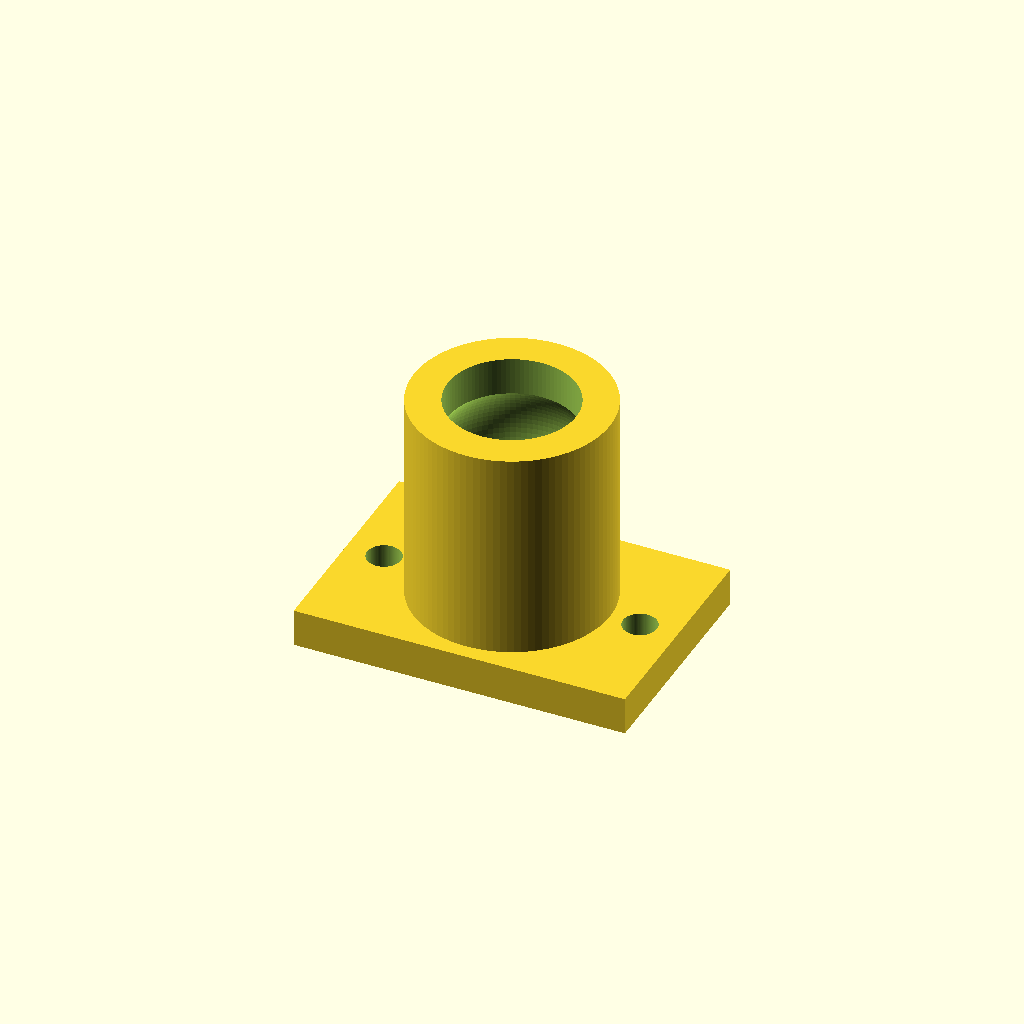
Cell 1: rendered with the file's own defaults.
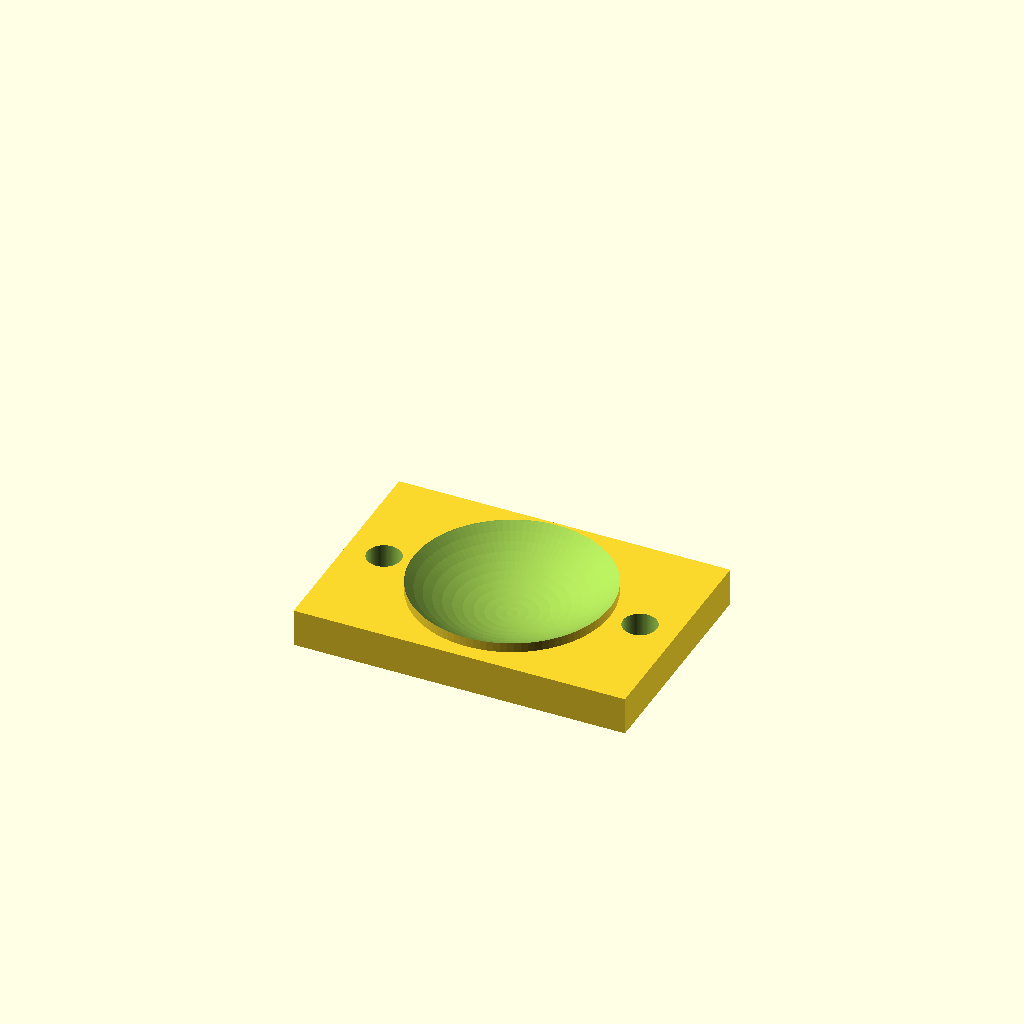
Cell 2: ball_diameter = 40 (everything else at default).
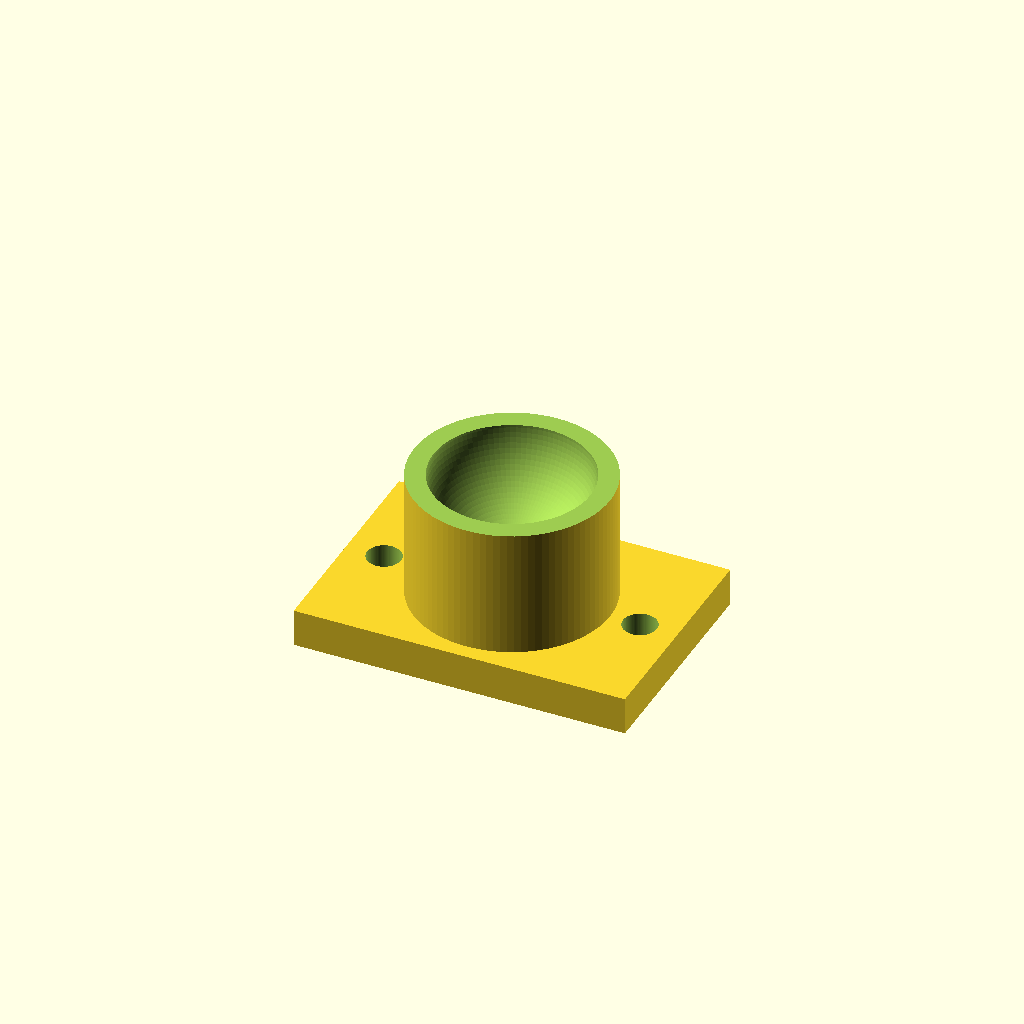
Cell 3: mouth_diameter = 34 (everything else at default).
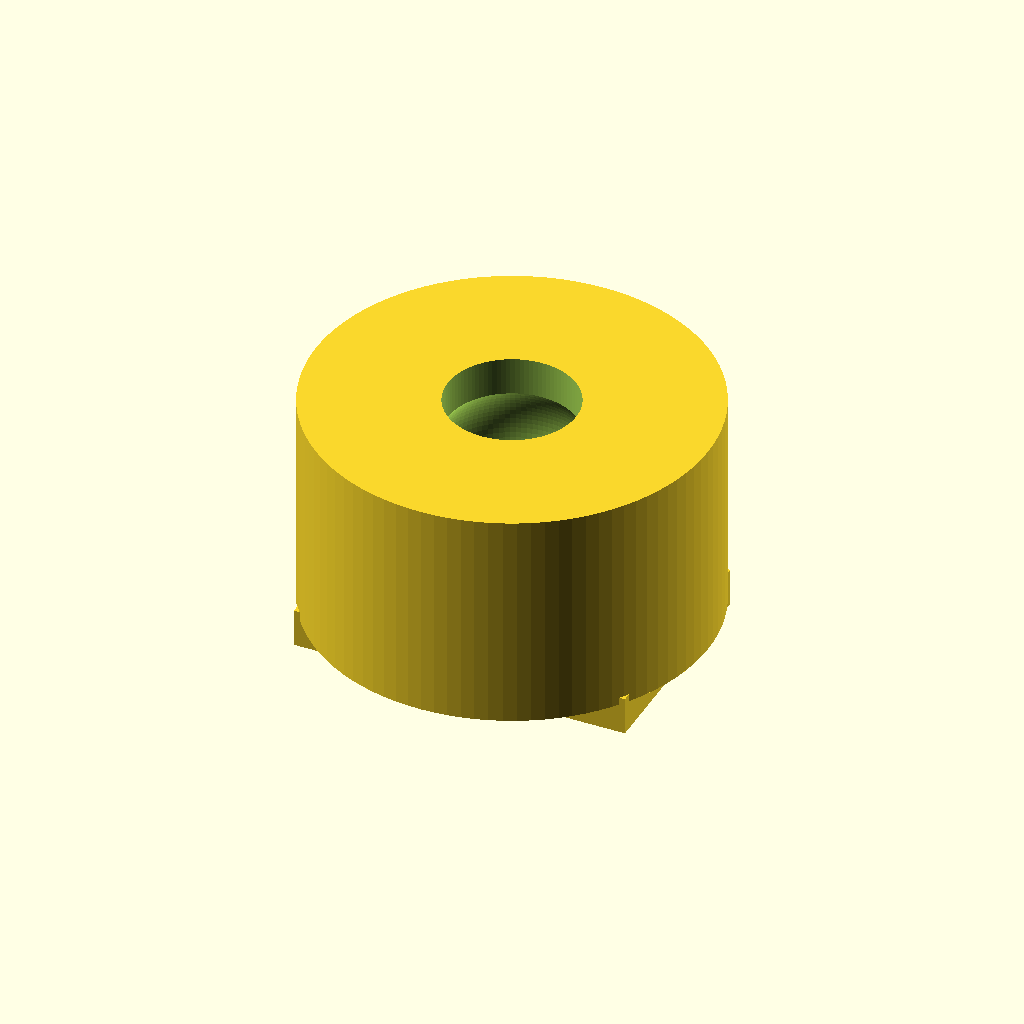
Cell 4: the same model with body_d = 52.
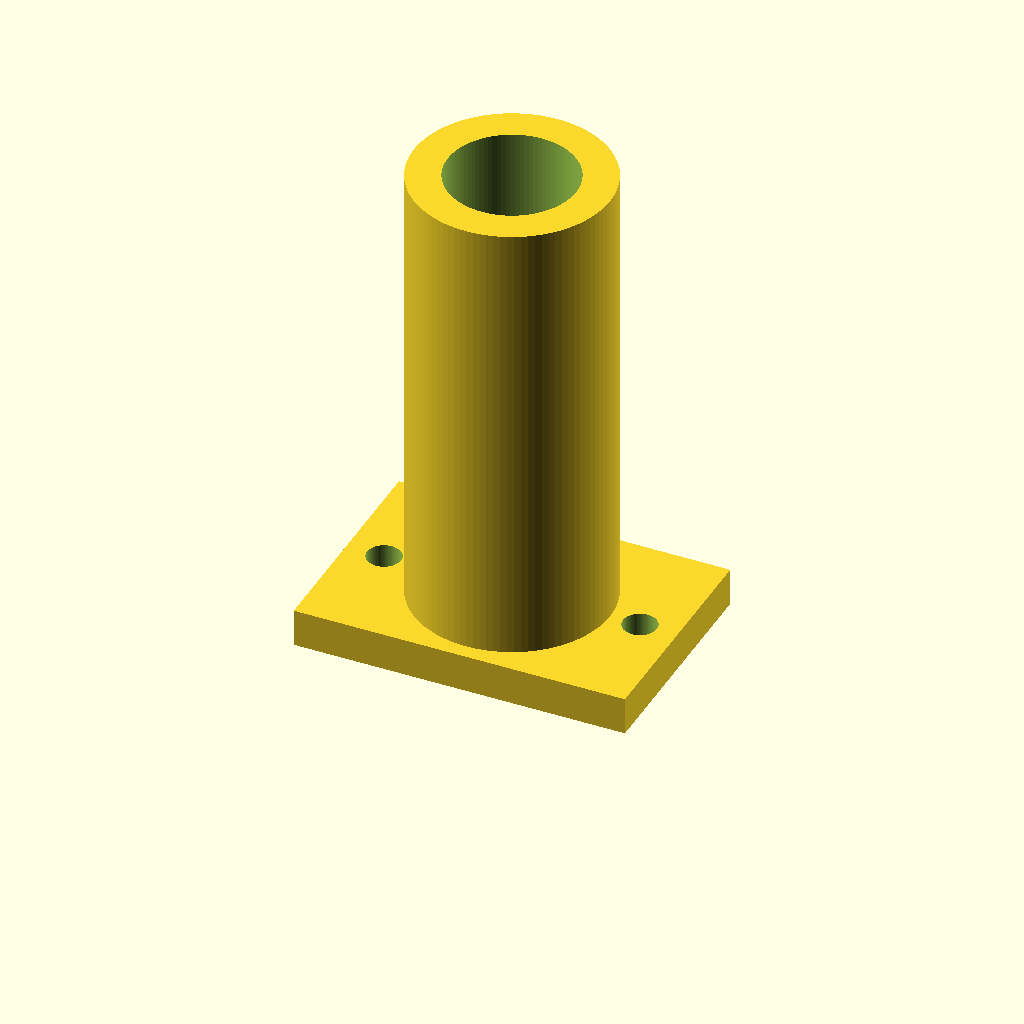
Cell 5 — top set to 66, the other parameters unchanged.
One fixed orthographic camera (rotation 55°, 0°, 25°; colour scheme Cornfield) for every cell.
OpenSCAD source file prompts/v0.2/reference/t4-006.scad:
// t4-006 socket half of a ball joint
ball_diameter = 20;
joint_clearance = 0.4;
mouth_diameter = 17;
plate = [44, 30, 5];
body_d = 26;
top = 33;
cz = 22;
$fn = 96;

cavity_d = ball_diameter + 2 * joint_clearance;
difference() {
    union() {
        translate([-plate.x/2, -plate.y/2, 0]) cube(plate);
        translate([0, 0, plate.z - 1]) cylinder(d = body_d, h = top - plate.z + 1);
    }
    for (x = [-17, 17]) translate([x, 0, -1]) cylinder(d = 4.5, h = plate.z + 2);
    translate([0, 0, cz]) sphere(d = cavity_d);
    translate([0, 0, cz]) cylinder(d = mouth_diameter, h = top - cz + 1);
}
Parameter table extracted from the source (name, type, default, range or options):
ball_diameter: number, default 20
joint_clearance: number, default 0.4
mouth_diameter: number, default 17
plate: vector, default [44, 30, 5]
body_d: number, default 26
top: number, default 33
cz: number, default 22
